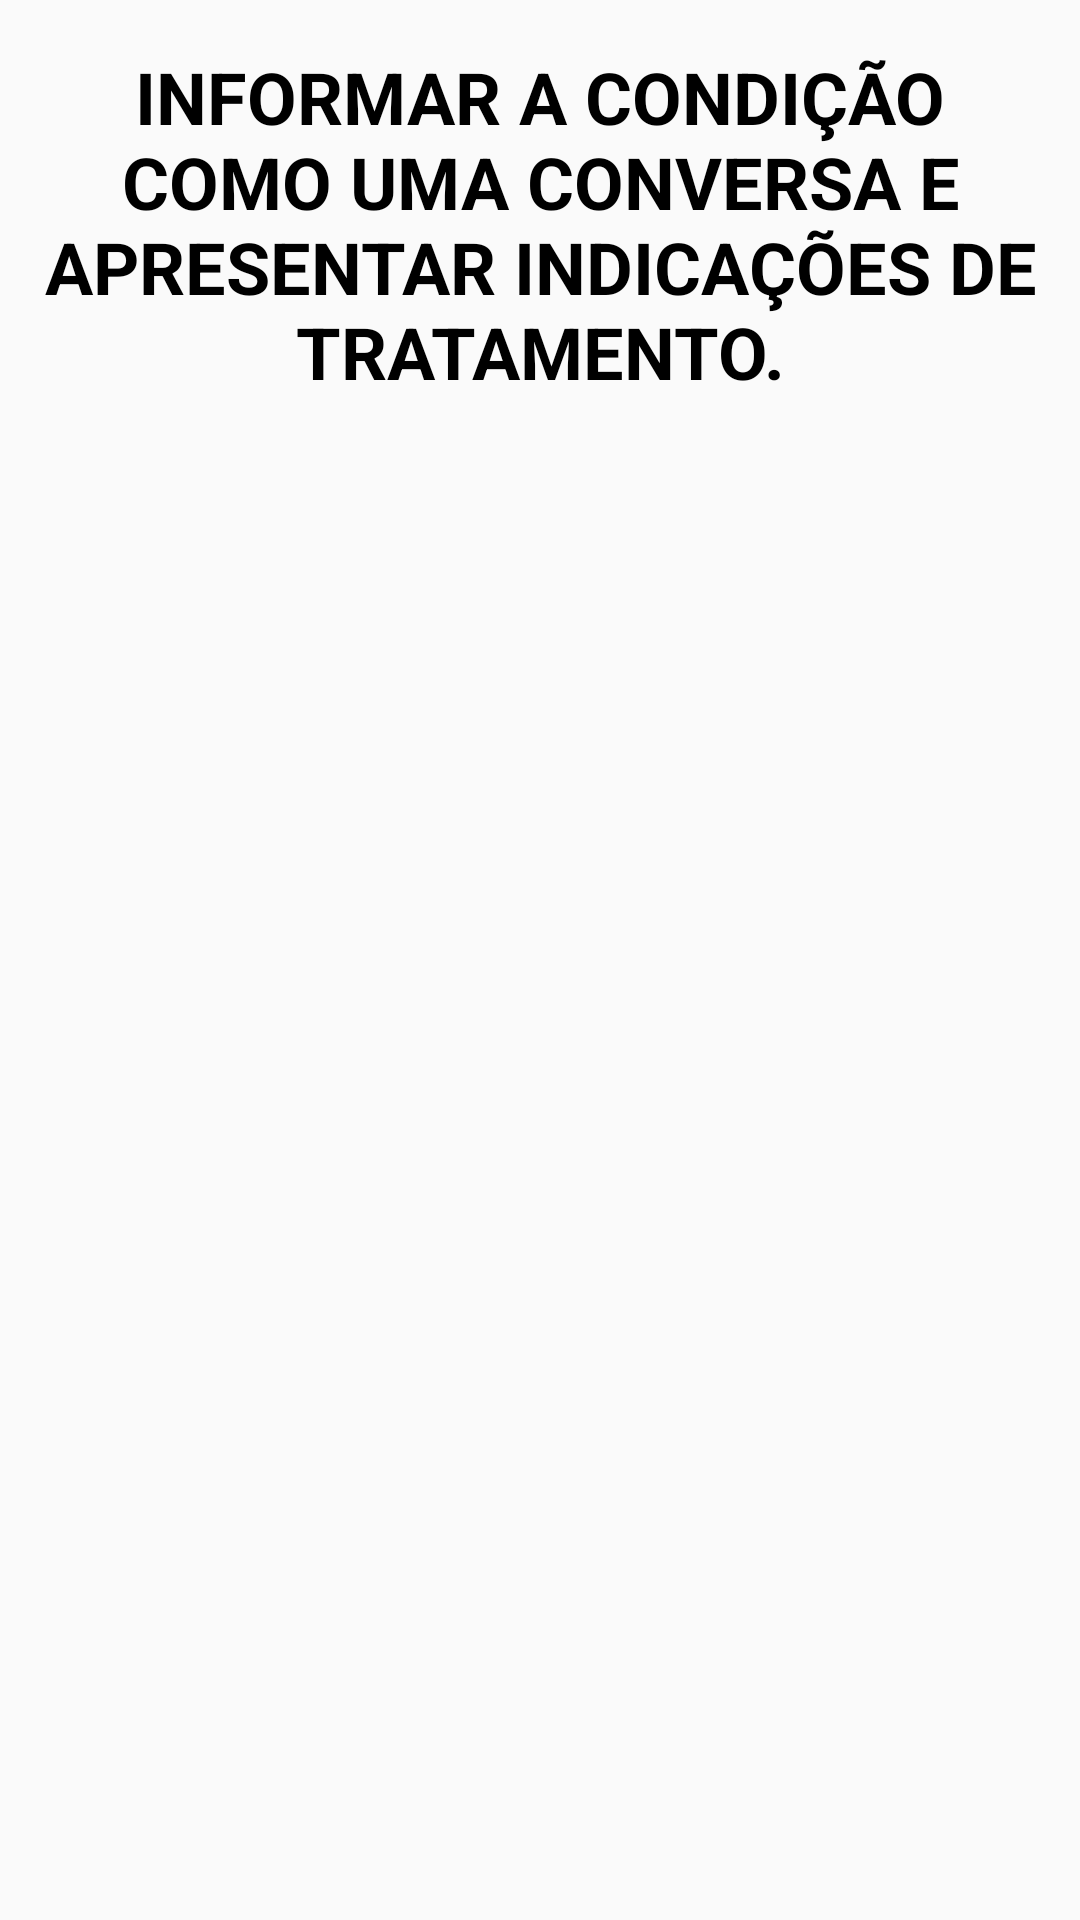

Layout XML and referenced resources for this Android screen:
<!-- AndroidManifest.xml: application theme AppTheme -->
<!-- res/layout/activity_informar_condicao.xml -->
<?xml version="1.0" encoding="utf-8"?>
<androidx.constraintlayout.widget.ConstraintLayout xmlns:android="http://schemas.android.com/apk/res/android"
    xmlns:app="http://schemas.android.com/apk/res-auto"
    xmlns:tools="http://schemas.android.com/tools"
    android:layout_width="match_parent"
    android:layout_height="match_parent"
    android:padding="8dp"
    tools:context=".telas.InformarCondicaoActivity">

    <TextView
        android:id="@+id/textView6"
        android:layout_width="wrap_content"
        android:layout_height="wrap_content"
        android:layout_marginTop="8dp"
        android:text="INFORMAR A CONDIÇÃO COMO UMA CONVERSA E APRESENTAR INDICAÇÕES DE TRATAMENTO."
        android:textAlignment="center"
        android:textColor="@android:color/black"
        android:textSize="24sp"
        android:textStyle="bold"
        app:layout_constraintEnd_toEndOf="parent"
        app:layout_constraintHorizontal_bias="1.0"
        app:layout_constraintStart_toStartOf="parent"
        app:layout_constraintTop_toTopOf="parent" />

    <TextView
        android:id="@+id/tv_nv_ansiedade"
        android:layout_width="wrap_content"
        android:layout_height="wrap_content"
        android:layout_marginStart="8dp"
        android:layout_marginTop="52dp"
        android:layout_marginEnd="8dp"
        android:textSize="24sp"
        android:textStyle="bold"
        app:layout_constraintEnd_toEndOf="parent"
        app:layout_constraintStart_toStartOf="parent"
        app:layout_constraintTop_toBottomOf="@+id/textView6"
        tools:text="Ansiedade" />

    <TextView
        android:id="@+id/tv_nv_depressao"
        android:layout_width="wrap_content"
        android:layout_height="wrap_content"
        android:layout_marginStart="8dp"
        android:layout_marginTop="52dp"
        android:layout_marginEnd="8dp"
        android:textSize="24sp"
        android:textStyle="bold"
        app:layout_constraintEnd_toEndOf="parent"
        app:layout_constraintStart_toStartOf="parent"
        app:layout_constraintTop_toBottomOf="@+id/tv_nv_ansiedade"
        tools:text="Depressão" />

    <TextView
        android:id="@+id/tv_nv_sindrome_b"
        android:layout_width="wrap_content"
        android:layout_height="wrap_content"
        android:layout_marginStart="8dp"
        android:layout_marginTop="52dp"
        android:layout_marginEnd="8dp"
        android:textAlignment="textStart"
        android:textSize="24sp"
        android:textStyle="bold"
        app:layout_constraintEnd_toEndOf="parent"
        app:layout_constraintStart_toStartOf="parent"
        app:layout_constraintTop_toBottomOf="@+id/tv_nv_depressao"
        tools:text="Sindrome de Burnout" />


</androidx.constraintlayout.widget.ConstraintLayout>
<!-- resources referenced by this layout -->
<resources>
  <style name="AppTheme" parent="Theme.AppCompat.Light.NoActionBar">
          
          <item name="colorPrimary">@color/colorPrimary</item>
          <item name="colorPrimaryDark">@color/colorPrimaryDark</item>
          <item name="colorAccent">@color/colorAccent</item>
          <item name="android:statusBarColor">?android:attr/colorForeground</item>
      </style>
  <color name="colorPrimary">#e2daed</color>
  <color name="colorPrimaryDark">#303F9F</color>
  <color name="colorAccent">#FF4081</color>
</resources>
